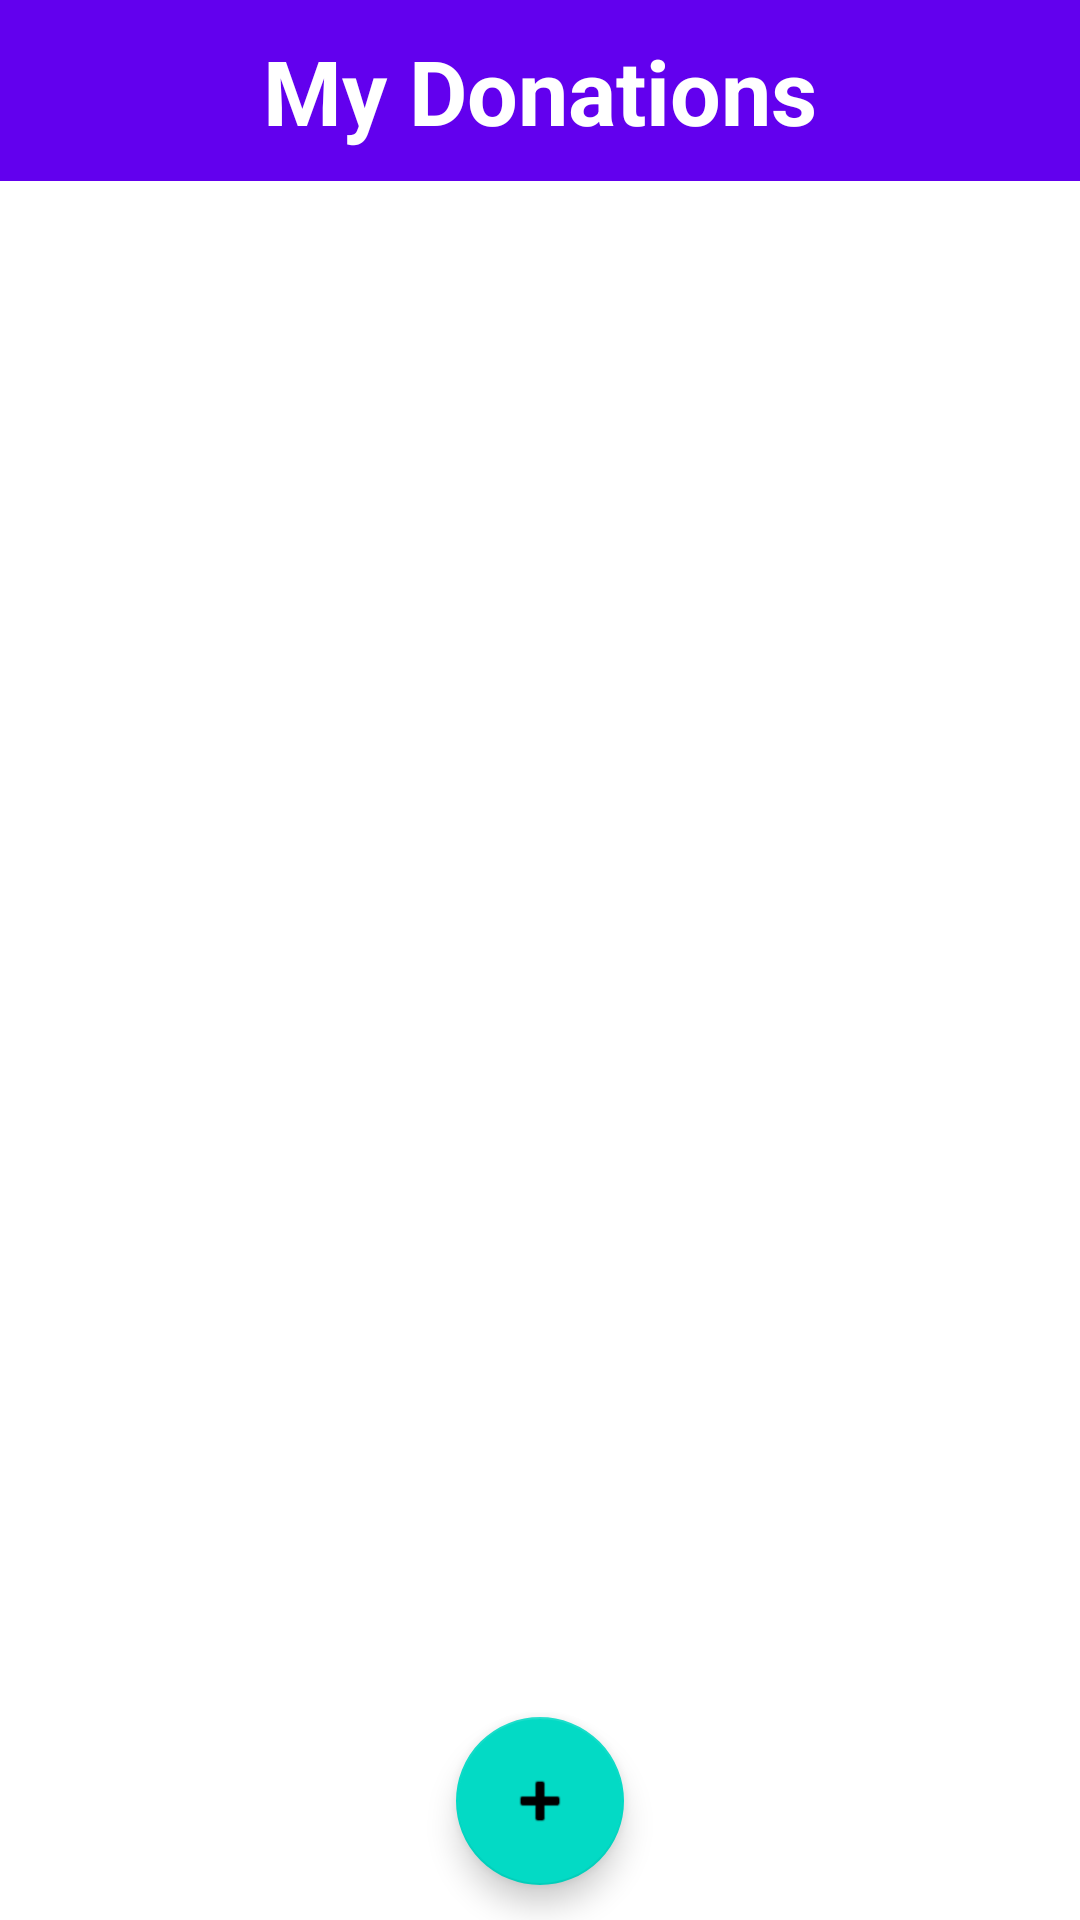

This screen was rendered from an Android layout file. Write that file and the resources it references.
<!-- AndroidManifest.xml: application theme Theme.Annadata -->
<!-- res/layout/activity_donation.xml -->
<?xml version="1.0" encoding="utf-8"?>
<androidx.constraintlayout.widget.ConstraintLayout xmlns:android="http://schemas.android.com/apk/res/android"
    xmlns:app="http://schemas.android.com/apk/res-auto"
    xmlns:tools="http://schemas.android.com/tools"
    android:layout_width="match_parent"
    android:layout_height="match_parent"
    tools:context=".DonationActivity">

    <TextView
        android:id="@+id/tvMyDonations"
        android:layout_width="match_parent"
        android:layout_height="wrap_content"
        android:gravity="center_horizontal"
        android:padding="10dp"
        android:text="@string/my_donations"
        android:background="@color/purple_500"
        android:textColor="@color/white"
        android:textAppearance="@style/TextAppearance.AppCompat.Large"
        android:textSize="30sp"
        android:textStyle="bold"
        app:layout_constraintBottom_toBottomOf="parent"
        app:layout_constraintEnd_toEndOf="parent"
        app:layout_constraintHorizontal_bias="0.5"
        app:layout_constraintStart_toStartOf="parent"
        app:layout_constraintTop_toTopOf="parent"
        app:layout_constraintVertical_bias="0.0" />

    <ProgressBar
        android:id="@+id/pbDonations"
        style="?android:attr/progressBarStyle"
        android:layout_width="wrap_content"
        android:layout_height="wrap_content"
        app:layout_constraintBottom_toBottomOf="parent"
        app:layout_constraintEnd_toEndOf="parent"
        app:layout_constraintStart_toStartOf="parent"
        app:layout_constraintTop_toTopOf="parent"
        app:layout_constraintVertical_bias="0.5"
        android:visibility="visible"/>


    <ListView
        android:id="@+id/donationScrollView"
        android:layout_width="match_parent"
        android:layout_height="0dp"
        android:layout_marginTop="20dp"
        android:layout_marginBottom="20dp"
        app:layout_constraintBottom_toTopOf="@id/btnNewDonation"
        app:layout_constraintEnd_toEndOf="parent"
        app:layout_constraintHorizontal_bias="1.0"
        app:layout_constraintStart_toStartOf="parent"
        app:layout_constraintTop_toBottomOf="@id/tvMyDonations"
        android:layout_marginStart="15dp"
        android:layout_marginEnd="15dp"
        app:layout_constraintVertical_bias="0.0">


    </ListView>

    <com.google.android.material.floatingactionbutton.FloatingActionButton
        android:id="@+id/btnNewDonation"
        android:layout_width="wrap_content"
        android:layout_height="wrap_content"
        android:clickable="true"
        android:contentDescription="@string/new_donation"
        app:layout_constraintBottom_toBottomOf="parent"
        app:layout_constraintEnd_toEndOf="parent"
        app:layout_constraintStart_toStartOf="parent"
        app:layout_constraintTop_toTopOf="parent"
        app:layout_constraintVertical_bias="0.98"
        app:srcCompat="@android:drawable/ic_input_add" />

</androidx.constraintlayout.widget.ConstraintLayout>
<!-- resources referenced by this layout -->
<resources>
  <string name="my_donations">My Donations</string>
  <string name="new_donation">New Donation</string>
  <style name="Theme.Annadata" parent="Theme.MaterialComponents.DayNight.NoActionBar">
          
          <item name="colorPrimary">@color/purple_500</item>
          <item name="colorPrimaryVariant">@color/purple_700</item>
          <item name="colorOnPrimary">@color/white</item>
          
          <item name="colorSecondary">@color/teal_200</item>
          <item name="colorSecondaryVariant">@color/teal_700</item>
          <item name="colorOnSecondary">@color/black</item>
          
          <item name="android:statusBarColor" tools:targetApi="l">?attr/colorPrimaryVariant</item>
          
      </style>
  <!-- not gathered from this repository: default colours our renderer supplied (Android Studio template values) -->
  <color name="purple_500">#FF6200EE</color>
  <color name="purple_700">#FF3700B3</color>
  <color name="teal_200">#FF03DAC5</color>
  <color name="teal_700">#FF018786</color>
  <color name="black">#FF000000</color>
  <color name="white">#FFFFFFFF</color>
</resources>
